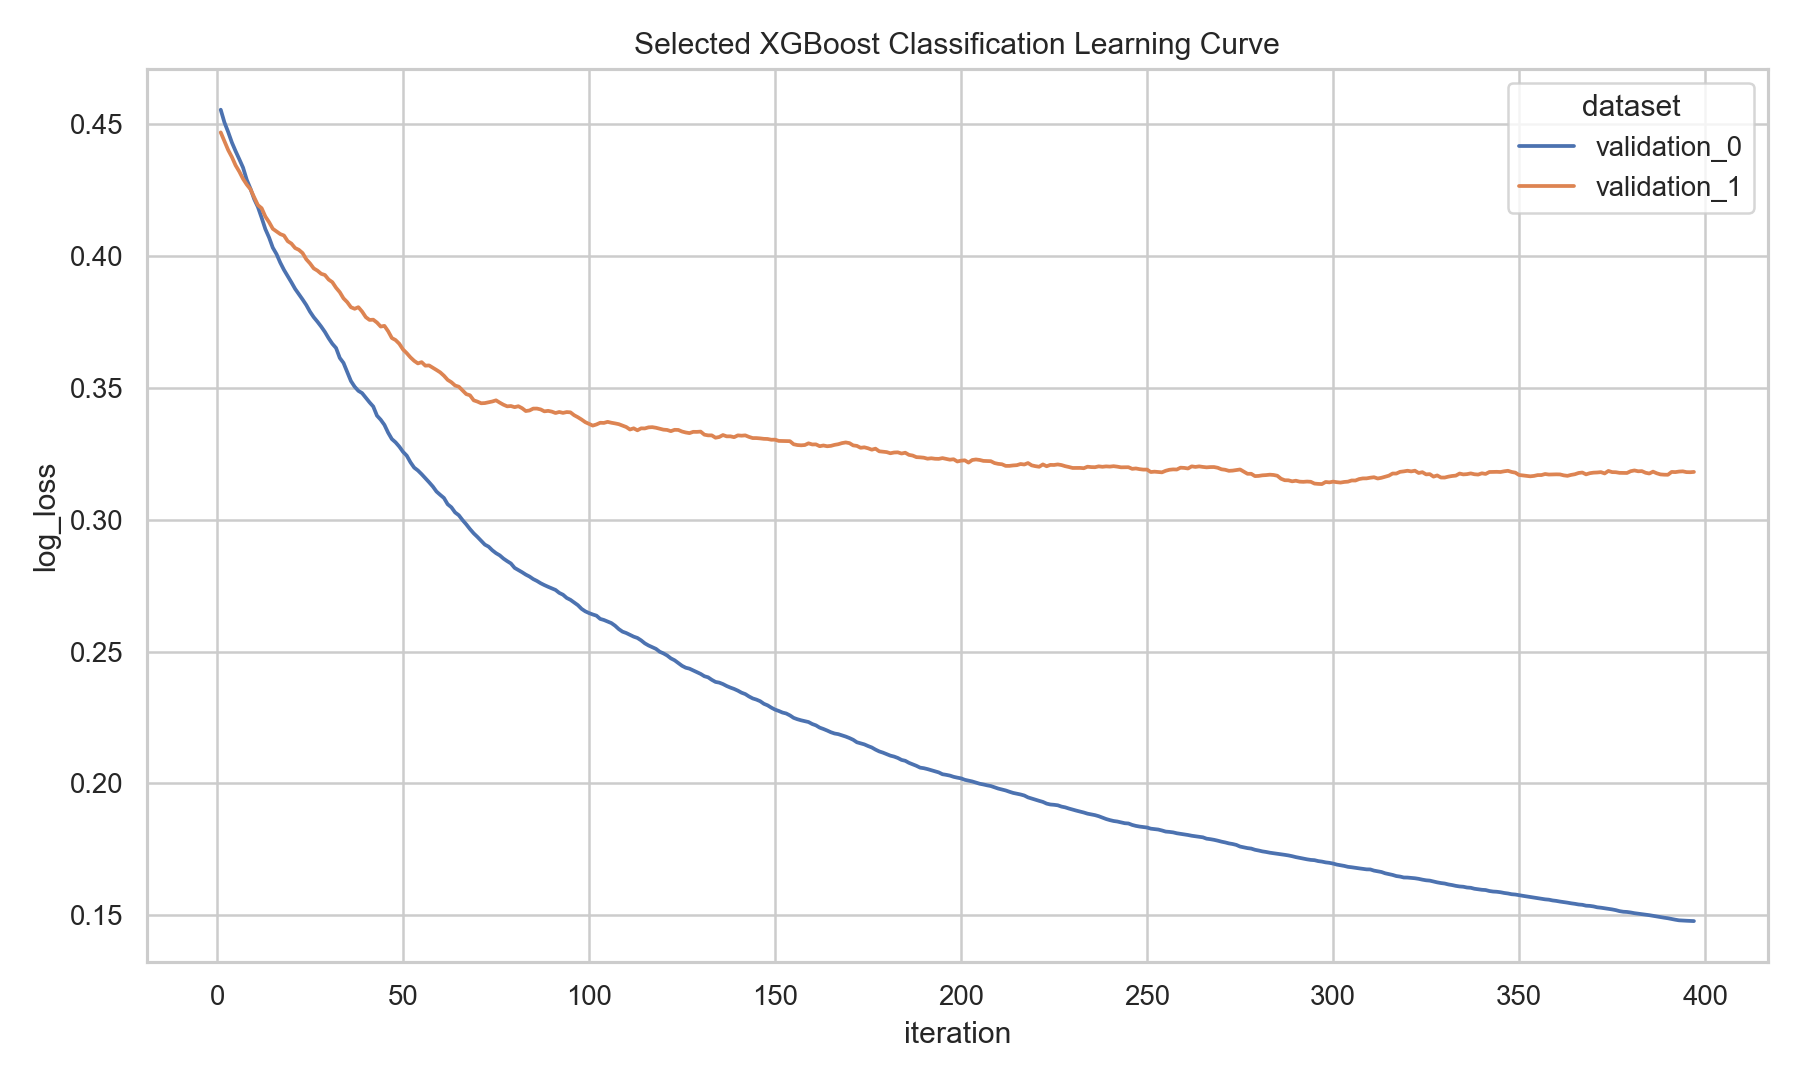

Source data for this figure (header and first rows):
dataset, iteration, log_loss
validation_0, 1, 0.4555
validation_0, 2, 0.4506
validation_0, 3, 0.447
validation_0, 4, 0.443
validation_0, 5, 0.4397
validation_0, 6, 0.4367
validation_0, 7, 0.4335
validation_0, 8, 0.4289
validation_0, 9, 0.4255
validation_0, 10, 0.4215
validation_0, 11, 0.4185
validation_0, 12, 0.4145
validation_0, 13, 0.4102
validation_0, 14, 0.407
validation_0, 15, 0.4031
validation_0, 16, 0.4007
validation_0, 17, 0.3975
validation_0, 18, 0.3947
validation_0, 19, 0.3924
validation_0, 20, 0.39
validation_0, 21, 0.3875
validation_0, 22, 0.3855
validation_0, 23, 0.3835
validation_0, 24, 0.3814
validation_0, 25, 0.3789
validation_0, 26, 0.3768
validation_0, 27, 0.3751
validation_0, 28, 0.3732
validation_0, 29, 0.3712
validation_0, 30, 0.3688
validation_0, 31, 0.3667
validation_0, 32, 0.3651
validation_0, 33, 0.3613
validation_0, 34, 0.3595
validation_0, 35, 0.3561
validation_0, 36, 0.3526
validation_0, 37, 0.3504
validation_0, 38, 0.3489
validation_0, 39, 0.348
validation_0, 40, 0.3462
validation_0, 41, 0.3445
validation_0, 42, 0.3429
validation_0, 43, 0.3395
validation_0, 44, 0.3379
validation_0, 45, 0.336
validation_0, 46, 0.333
validation_0, 47, 0.3306
validation_0, 48, 0.3293
validation_0, 49, 0.3277
validation_0, 50, 0.3257
validation_0, 51, 0.3243
validation_0, 52, 0.3218
validation_0, 53, 0.3198
validation_0, 54, 0.3187
validation_0, 55, 0.3173
validation_0, 56, 0.3158
validation_0, 57, 0.3142
validation_0, 58, 0.3126
validation_0, 59, 0.3107
validation_0, 60, 0.3094
... 734 more rows
